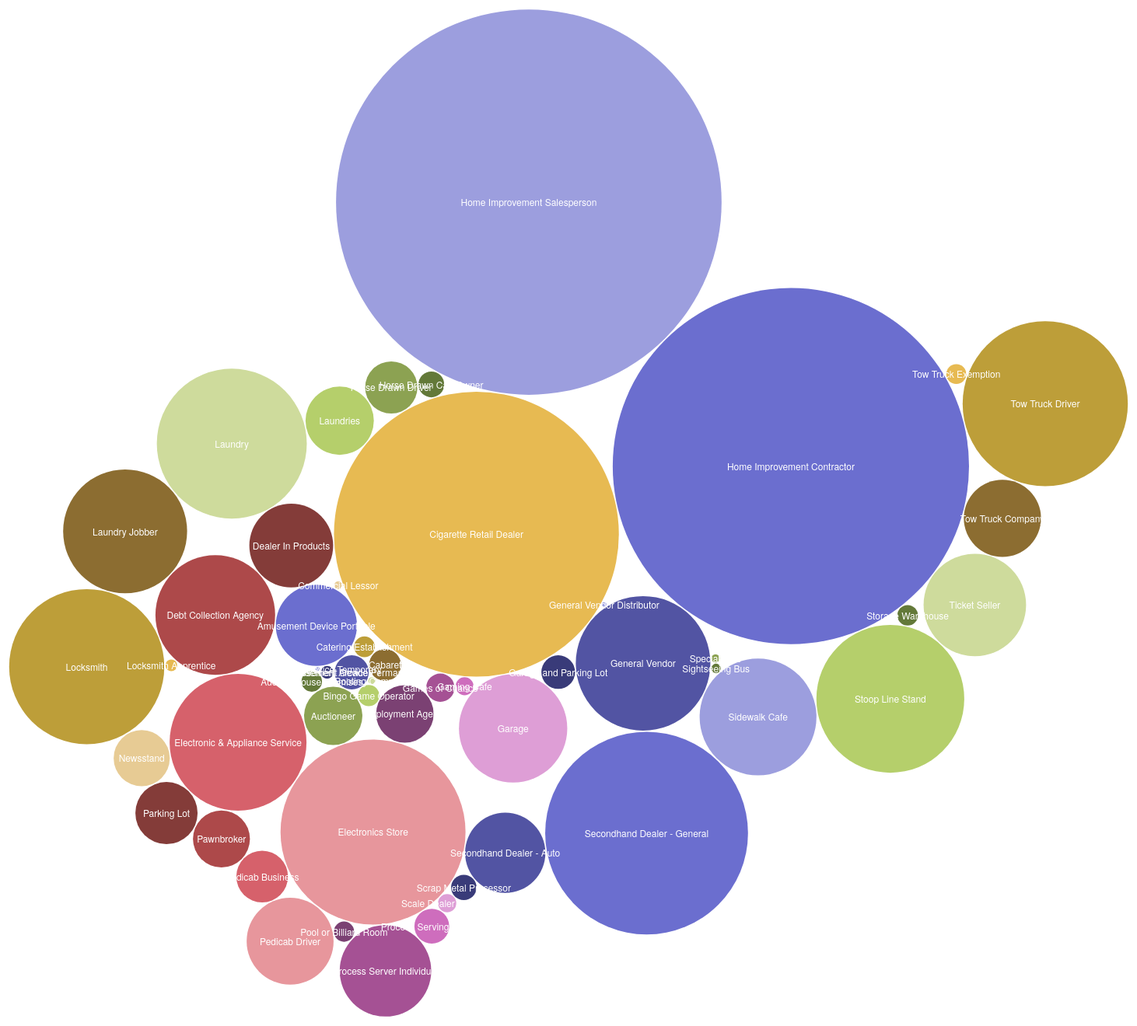
D3 v3 page, settled after 480 driven frames (8 s of simulated time); the page loaded 1 data file(s).


var diameter = 1500, //max size of the bubbles
    color    = d3.scale.category20b(); //color category

var bubble = d3.layout.pack()
    .sort(null)
    .size([diameter, diameter])
    .padding(1.5);

var svg = d3.select("body")
    .append("svg")
    .attr("width", diameter)
    .attr("height", diameter)
    .attr("class", "bubble");

var tooltip = d3.select("body")
        .append("div")
        .style("position", "absolute")
        .style("z-index", "10")
        .style("visibility", "hidden")
        .style("color", "white")
        .style("padding", "8px")
        .style("background-color", "rgba(0, 0, 0, 0.75)")
        .style("border-radius", "6px")
        .style("font", "12px sans-serif")
        .text("tooltip");



d3.csv("lob.csv", function(error, data){

    //convert numerical values from strings to numbers
    data = data.map(function(d){ d.value = +d["Number of Licenses"]; return d; });

    //bubbles needs very specific format, convert data to this.
    var nodes = bubble.nodes({children:data}).filter(
        function(d) {
            console.log('children ', d.children);
            return !d.children; });
    console.log('nodes ', nodes);
    //setup the chart
    var bubbles = svg.append("g")
        .attr("transform", "translate(0,0)")
        .selectAll(".bubble")
        .data(nodes)
        .enter();




    //create the bubbles
    bubbles.append("circle")
        .attr("r", function(d){ return d.r; })
        .attr("cx", function(d){ return d.x; })
        .attr("cy", function(d){ return d.y; })
        .style("fill", function(d) { return color(d.value); });

    //format the text for each bubble
    bubbles.append("text")
        .attr("x", function(d){ return d.x; })
        .attr("y", function(d){ return d.y + 5; })
        .attr("text-anchor", "middle")
        .text(function(d){ return d["License Category"]; })
        .style({
            "fill":"white",
            "font-family":"Helvetica Neue, Helvetica, Arial, san-serif",
            "font-size": "12px"

        });
})



### data: lob.csv, 1234 bytes — head not shown